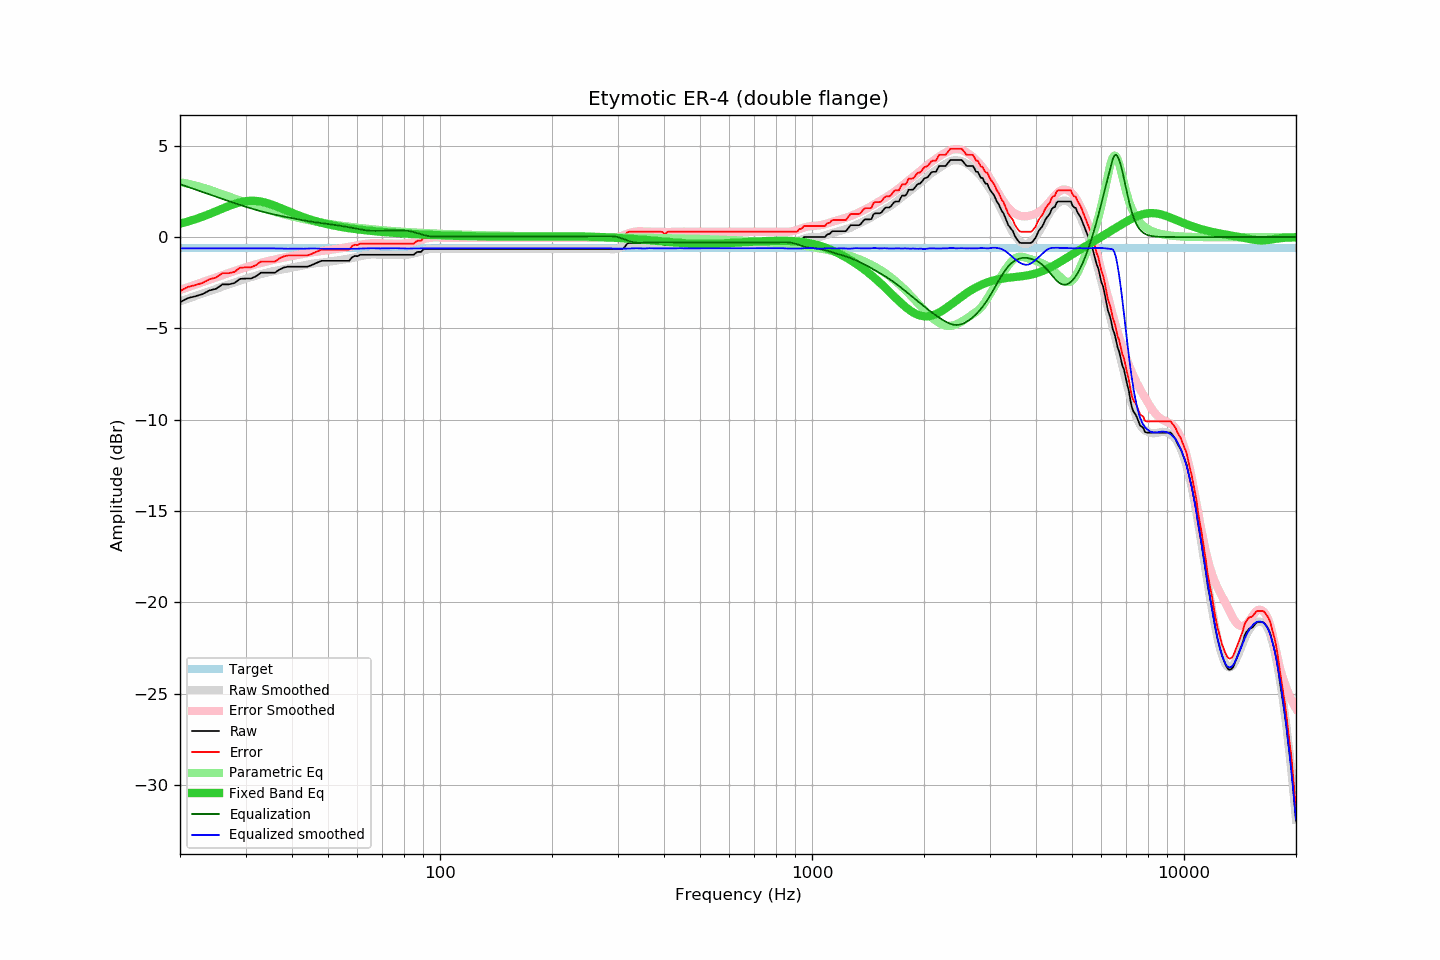

Values plotted in this chart, from the file beside it:
frequency, raw, error, smoothed, error_smoothed, equalization, parametric_eq, equalized_raw, equalized_smoothed, target
20, -3.57, -2.96, -3.52, -2.90, 2.90, 0.73, -0.67, -0.62, -0.61
21, -3.34, -2.73, -3.37, -2.75, 2.75, 0.85, -0.59, -0.62, -0.61
22, -3.24, -2.63, -3.22, -2.60, 2.60, 0.98, -0.64, -0.62, -0.61
23, -3.12, -2.51, -3.08, -2.46, 2.46, 1.12, -0.66, -0.62, -0.61
24, -2.92, -2.31, -2.95, -2.33, 2.33, 1.26, -0.59, -0.62, -0.61
25, -2.83, -2.22, -2.83, -2.20, 2.20, 1.41, -0.63, -0.62, -0.61
26, -2.59, -1.98, -2.70, -2.08, 2.08, 1.56, -0.51, -0.62, -0.61
27, -2.59, -1.98, -2.59, -1.97, 1.97, 1.69, -0.62, -0.62, -0.61
28, -2.52, -1.91, -2.48, -1.86, 1.86, 1.81, -0.66, -0.62, -0.61
29, -2.29, -1.68, -2.38, -1.76, 1.76, 1.90, -0.53, -0.62, -0.61
30, -2.27, -1.66, -2.28, -1.66, 1.66, 1.96, -0.61, -0.62, -0.61
31, -2.27, -1.66, -2.19, -1.57, 1.57, 1.99, -0.70, -0.62, -0.61
32, -2.15, -1.54, -2.11, -1.49, 1.49, 1.98, -0.66, -0.62, -0.61
33, -1.95, -1.34, -2.03, -1.41, 1.41, 1.94, -0.54, -0.61, -0.61
34, -1.95, -1.34, -1.96, -1.35, 1.35, 1.88, -0.60, -0.61, -0.61
35, -1.95, -1.34, -1.90, -1.28, 1.28, 1.80, -0.67, -0.61, -0.61
36, -1.95, -1.34, -1.85, -1.23, 1.23, 1.71, -0.72, -0.62, -0.61
37, -1.78, -1.17, -1.80, -1.17, 1.17, 1.62, -0.61, -0.62, -0.61
38, -1.67, -1.06, -1.76, -1.12, 1.12, 1.52, -0.55, -0.63, -0.61
39, -1.62, -1.01, -1.72, -1.08, 1.08, 1.42, -0.54, -0.64, -0.61
40, -1.62, -1.01, -1.67, -1.04, 1.04, 1.33, -0.58, -0.63, -0.61
41, -1.62, -1.01, -1.62, -0.99, 0.99, 1.24, -0.63, -0.63, -0.61
42, -1.62, -1.01, -1.59, -0.95, 0.95, 1.16, -0.67, -0.64, -0.61
43, -1.62, -1.01, -1.55, -0.91, 0.91, 1.08, -0.71, -0.64, -0.61
44, -1.62, -1.01, -1.51, -0.88, 0.88, 1.01, -0.74, -0.63, -0.61
45, -1.55, -0.94, -1.47, -0.85, 0.85, 0.95, -0.70, -0.62, -0.61
46, -1.46, -0.85, -1.44, -0.82, 0.82, 0.89, -0.64, -0.62, -0.61
47, -1.38, -0.77, -1.42, -0.79, 0.79, 0.83, -0.59, -0.63, -0.61
48, -1.30, -0.69, -1.40, -0.76, 0.76, 0.78, -0.54, -0.64, -0.61
49, -1.30, -0.69, -1.38, -0.74, 0.74, 0.74, -0.56, -0.65, -0.61
50, -1.30, -0.69, -1.36, -0.71, 0.71, 0.70, -0.59, -0.64, -0.61
51, -1.30, -0.69, -1.33, -0.69, 0.69, 0.66, -0.61, -0.64, -0.61
52, -1.30, -0.69, -1.30, -0.67, 0.67, 0.62, -0.63, -0.64, -0.61
53, -1.30, -0.69, -1.28, -0.64, 0.64, 0.59, -0.66, -0.63, -0.61
54, -1.30, -0.69, -1.25, -0.62, 0.62, 0.56, -0.68, -0.63, -0.61
55, -1.30, -0.69, -1.23, -0.59, 0.59, 0.53, -0.71, -0.64, -0.61
56, -1.30, -0.69, -1.20, -0.56, 0.56, 0.51, -0.74, -0.64, -0.61
57, -1.30, -0.69, -1.18, -0.53, 0.53, 0.49, -0.77, -0.64, -0.61
58, -1.11, -0.50, -1.15, -0.51, 0.51, 0.46, -0.60, -0.64, -0.61
59, -1.03, -0.42, -1.11, -0.48, 0.48, 0.44, -0.55, -0.64, -0.61
60, -1.05, -0.44, -1.08, -0.45, 0.45, 0.42, -0.60, -0.63, -0.61
61, -0.97, -0.36, -1.05, -0.42, 0.42, 0.41, -0.55, -0.63, -0.61
62, -0.97, -0.36, -1.02, -0.39, 0.39, 0.39, -0.58, -0.62, -0.61
63, -0.97, -0.36, -0.99, -0.37, 0.37, 0.37, -0.60, -0.62, -0.61
64, -0.97, -0.36, -0.97, -0.36, 0.36, 0.36, -0.61, -0.61, -0.61
65, -0.97, -0.36, -0.96, -0.35, 0.35, 0.34, -0.62, -0.61, -0.61
66, -0.97, -0.36, -0.95, -0.34, 0.34, 0.33, -0.63, -0.61, -0.61
67, -0.97, -0.36, -0.95, -0.34, 0.34, 0.32, -0.63, -0.61, -0.61
68, -0.97, -0.36, -0.96, -0.34, 0.34, 0.30, -0.63, -0.62, -0.61
69, -0.97, -0.36, -0.96, -0.34, 0.34, 0.29, -0.63, -0.62, -0.61
70, -0.97, -0.36, -0.97, -0.35, 0.35, 0.28, -0.62, -0.62, -0.61
71, -0.97, -0.36, -0.97, -0.35, 0.35, 0.27, -0.62, -0.62, -0.61
72, -0.97, -0.36, -0.97, -0.35, 0.35, 0.26, -0.62, -0.62, -0.61
73, -0.97, -0.36, -0.97, -0.36, 0.36, 0.25, -0.61, -0.61, -0.61
74, -0.97, -0.36, -0.97, -0.36, 0.36, 0.24, -0.61, -0.61, -0.61
75, -0.97, -0.36, -0.97, -0.36, 0.36, 0.23, -0.61, -0.61, -0.61
76, -0.97, -0.36, -0.98, -0.37, 0.37, 0.23, -0.60, -0.61, -0.61
77, -0.97, -0.36, -0.98, -0.37, 0.37, 0.22, -0.60, -0.61, -0.61
78, -0.97, -0.36, -0.98, -0.37, 0.37, 0.21, -0.60, -0.62, -0.61
79, -0.97, -0.36, -0.98, -0.36, 0.36, 0.20, -0.61, -0.62, -0.61
... 553 more rows
